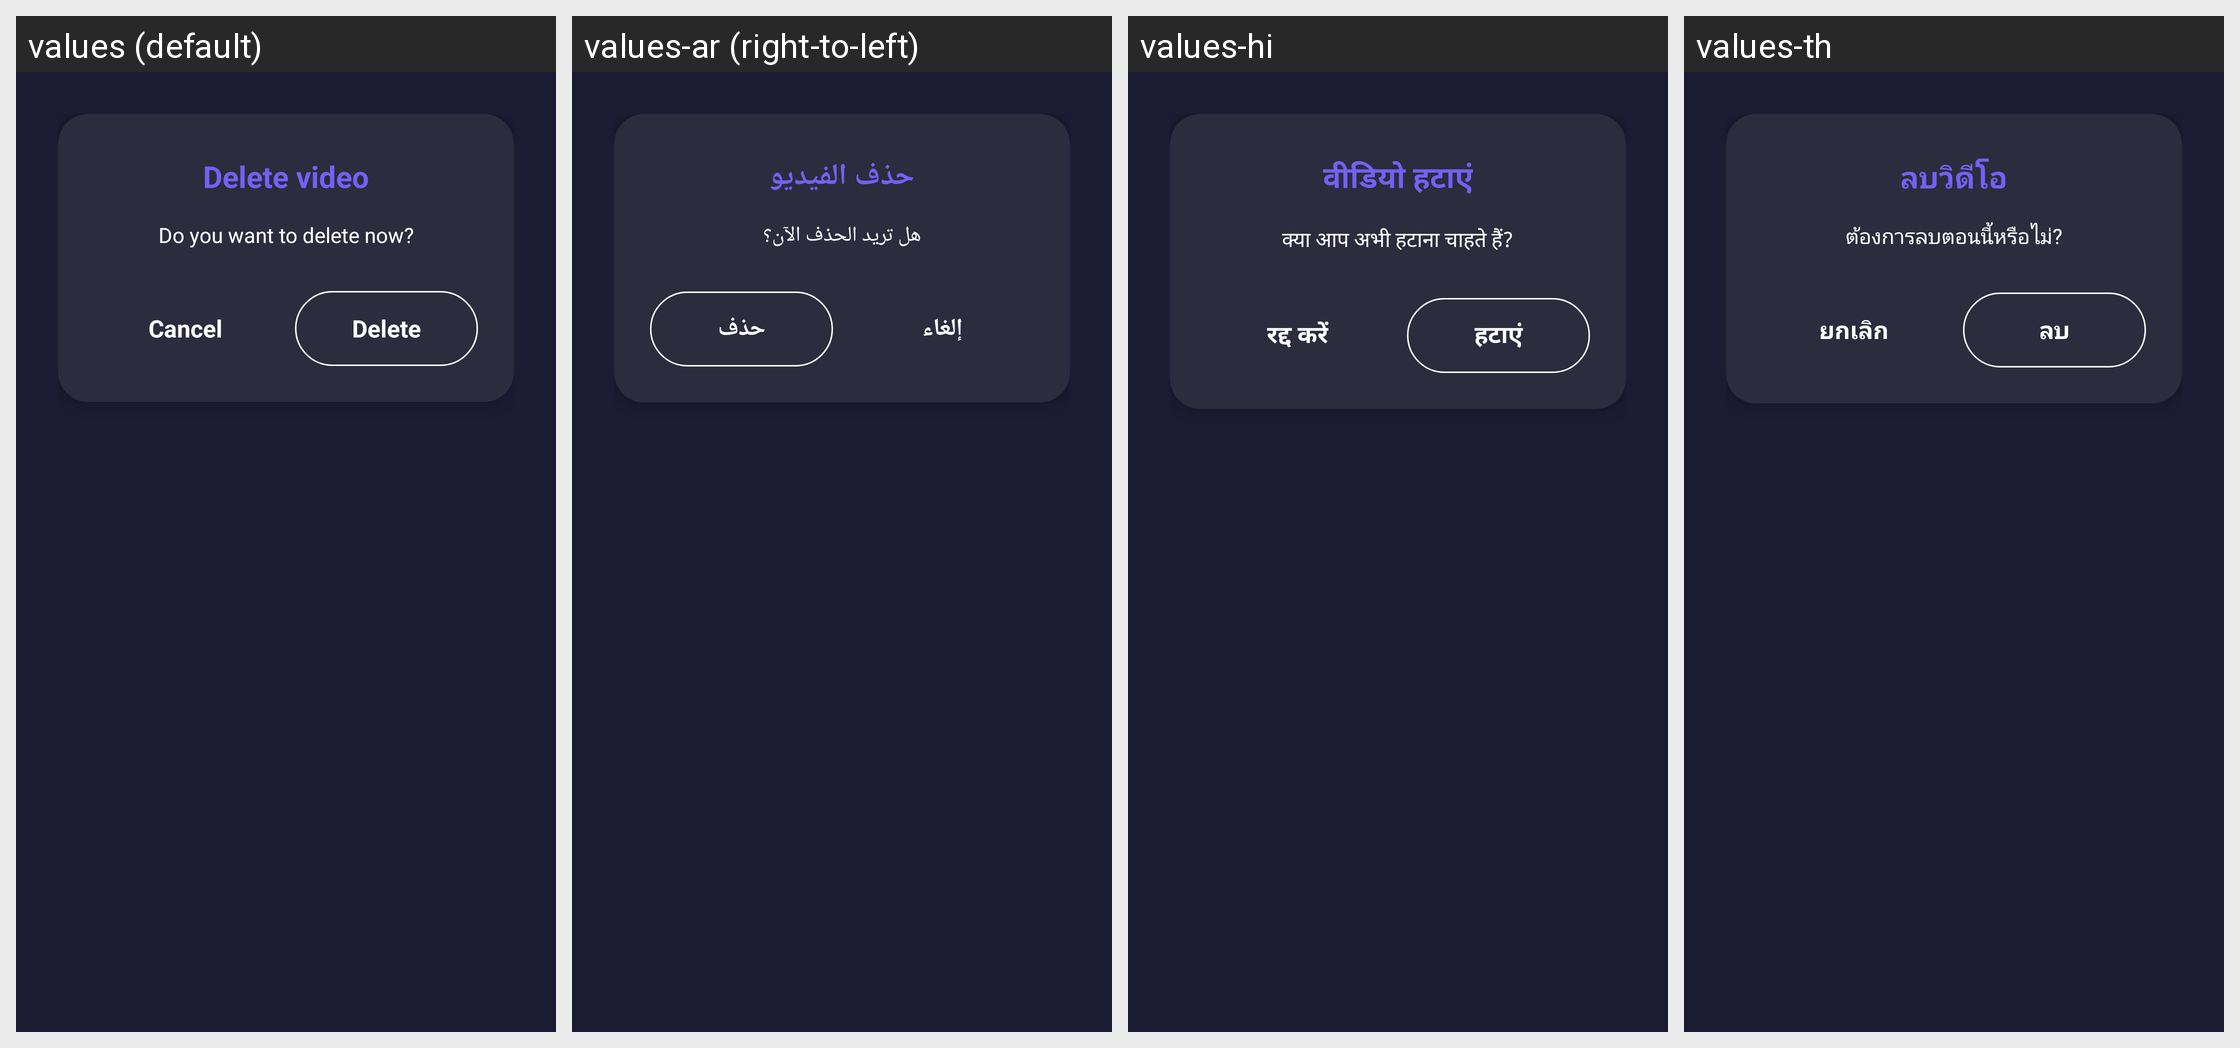

The same Android screen rendered under several of its app's locales, left to right. List the strings drawn on it with the default value and each locale's translation.
Android screen res/layout/dialog_popup_delete.xml rendered under 4 locales, left to right: values (default), values-ar (right-to-left), values-hi, values-th. Device: Nexus 5 (rendered at 1080×1920; each locale shown at half size, 540×960, under a caption strip naming it); theme Theme.D54VideoDownloader.
Other locales in the repository, not shown: values-bn, values-de, values-es, values-fil, values-fr, values-id, values-it, values-ja, values-ko, values-pt, values-ru, values-tr, values-vi, values-zh.
Strings drawn on this screen, with the default value and each locale's value (text and hints the layout hard-codes, and strings that could not be matched under every locale, appear in the picture but are not listed):

delete_video
  values: Delete video
  values-ar: حذف الفيديو
  values-hi: वीडियो हटाएं
  values-th: ลบวิดีโอ

do_you_want_to_delete_now
  values: Do you want to delete now?
  values-ar: هل تريد الحذف الآن؟
  values-hi: क्या आप अभी हटाना चाहते हैं?
  values-th: ต้องการลบตอนนี้หรือไม่?

cancel
  values: Cancel
  values-ar: إلغاء
  values-hi: रद्द करें
  values-th: ยกเลิก

delete
  values: Delete
  values-ar: حذف
  values-hi: हटाएं
  values-th: ลบ
